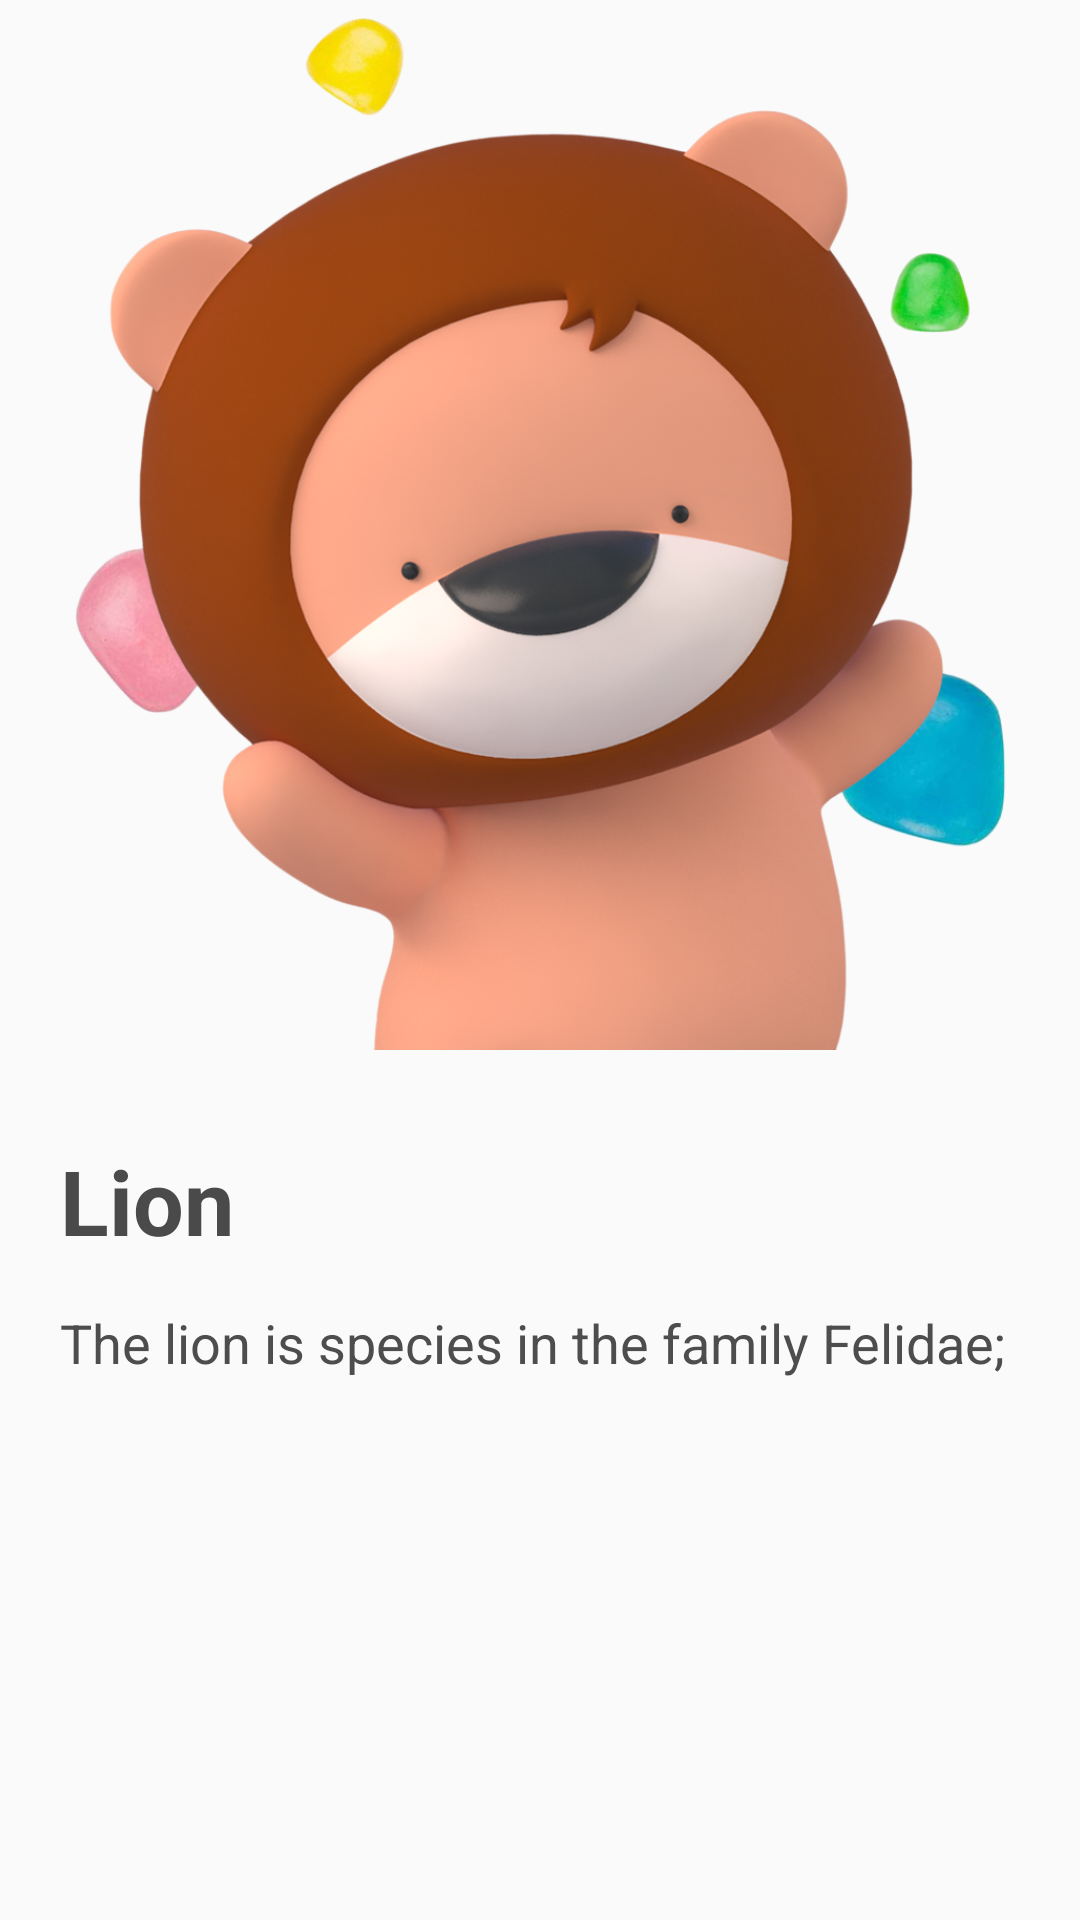

Write the Android layout XML for this screen, with the resource values it uses.
<!-- AndroidManifest.xml: application theme Theme.RecycerViewAnimDemo -->
<!-- res/layout/activity_details.xml -->
<?xml version="1.0" encoding="utf-8"?>
<LinearLayout xmlns:android="http://schemas.android.com/apk/res/android"
    xmlns:app="http://schemas.android.com/apk/res-auto"
    xmlns:tools="http://schemas.android.com/tools"
    android:layout_width="match_parent"
    android:layout_height="wrap_content"
    android:orientation="vertical"
    android:animateLayoutChanges="true"
    tools:context=".MainActivity">

    <FrameLayout
        android:layout_width="match_parent"
        android:layout_height="350dp">

        <FrameLayout
            android:id="@+id/fl_background"
            android:layout_width="match_parent"
            android:layout_height="350dp"
            android:background="@drawable/shape_purple_200_radius"
            android:transitionName="background"
            app:layout_constraintLeft_toLeftOf="parent"
            app:layout_constraintRight_toRightOf="parent"
            app:layout_constraintTop_toTopOf="parent" />

        <androidx.appcompat.widget.AppCompatImageView
            android:id="@+id/iv_ip"
            android:layout_width="match_parent"
            android:layout_height="match_parent"
            android:layout_gravity="center"
            android:adjustViewBounds="true"
            android:src="@drawable/lion"
            android:transitionName="ipHeader" />
    </FrameLayout>

    <androidx.appcompat.widget.AppCompatTextView
        android:id="@+id/tv_title"
        android:layout_width="wrap_content"
        android:layout_height="wrap_content"
        android:layout_marginHorizontal="20dp"
        android:layout_marginTop="30dp"
        android:text="Lion"
        android:textColor="#4a4a4a"
        android:textSize="30sp"
        android:textStyle="bold" />

    <androidx.appcompat.widget.AppCompatTextView
        android:layout_width="match_parent"
        android:layout_height="wrap_content"
        android:layout_marginHorizontal="20dp"
        android:layout_marginTop="15dp"
        android:text="The lion is species in the family Felidae;"
        android:textColor="#4d4d4d"
        android:textSize="18sp" />
</LinearLayout>
<!-- resources referenced by this layout -->
<resources>
  <!-- drawable lion: png bitmap (drawable-xxhdpi, 750123 bytes) -->
  <style name="Theme.RecycerViewAnimDemo" parent="Theme.AppCompat.Light.NoActionBar">
          
          <item name="colorPrimary">@color/purple_500</item>
          <item name="colorPrimaryVariant">@color/purple_700</item>
          <item name="colorOnPrimary">@color/white</item>
          
          <item name="colorSecondary">@color/teal_200</item>
          <item name="colorSecondaryVariant">@color/teal_700</item>
          <item name="colorOnSecondary">@color/black</item>
          
          <item name="android:statusBarColor">?attr/colorPrimaryVariant</item>
          
          <item name="android:windowContentTransitions">true</item>
          <item name="android:windowFullscreen">true</item>
          <item name="android:windowTranslucentStatus">true</item>
          <item name="android:windowTranslucentNavigation">true</item>
          <item name="android:windowLayoutInDisplayCutoutMode">shortEdges</item>
      </style>
  <!-- not gathered from this repository: default colours our renderer supplied (Android Studio template values) -->
  <color name="purple_500">#FF6200EE</color>
  <color name="purple_700">#FF3700B3</color>
  <color name="teal_200">#FF03DAC5</color>
  <color name="teal_700">#FF018786</color>
  <color name="black">#FF000000</color>
  <color name="white">#FFFFFFFF</color>
</resources>
